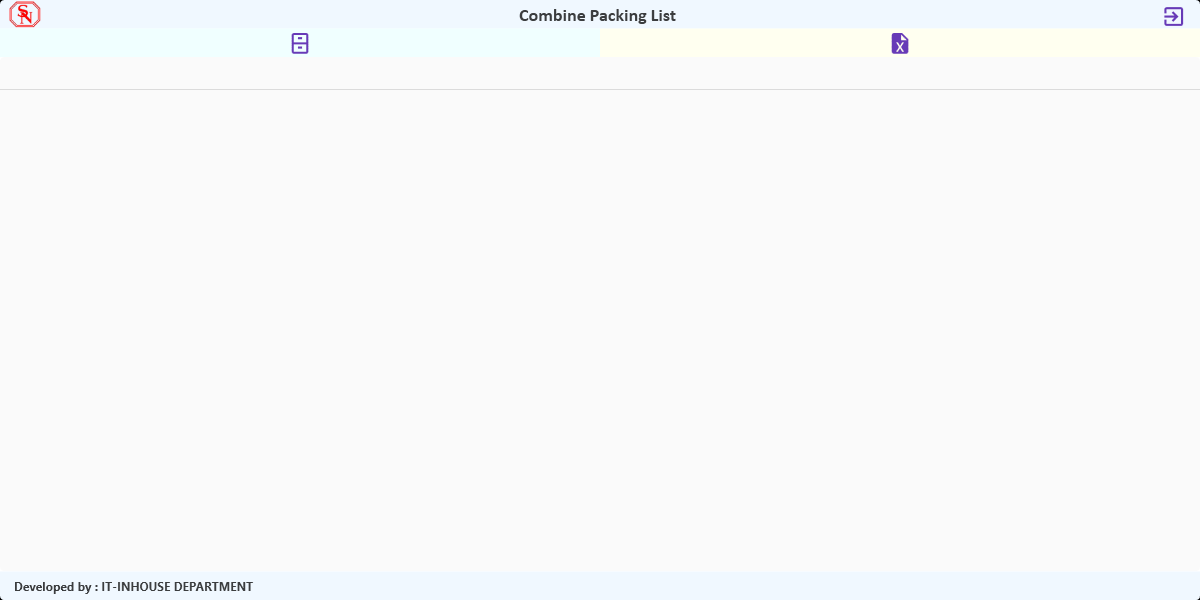
Workflow: 2_PackingListCombineApp

Step 1: MainWindow(1)(1) on the element in window 'MainWindow' (packinglistcombination.exe)

Step 2: click on 'push button btn_browse_…' (no picture)

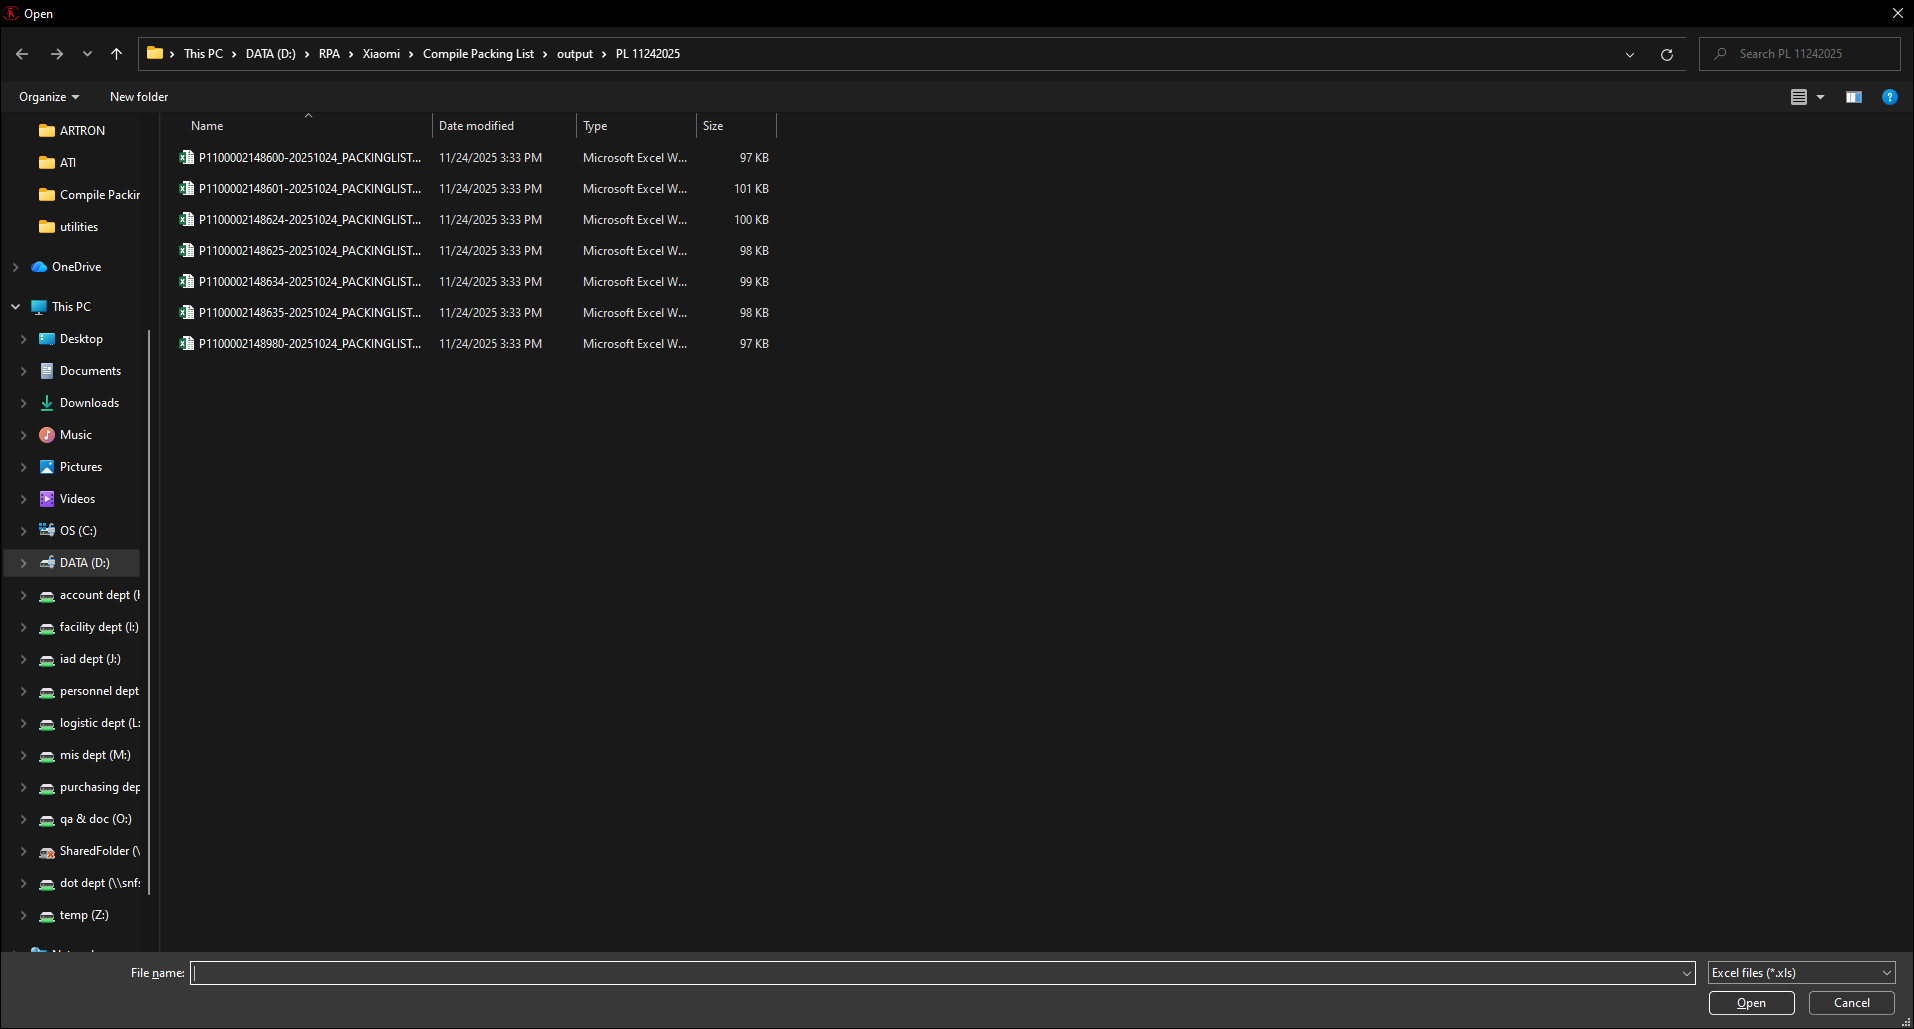
Step 3: Open on the dialog in window 'Open' (packinglistcombination.exe)

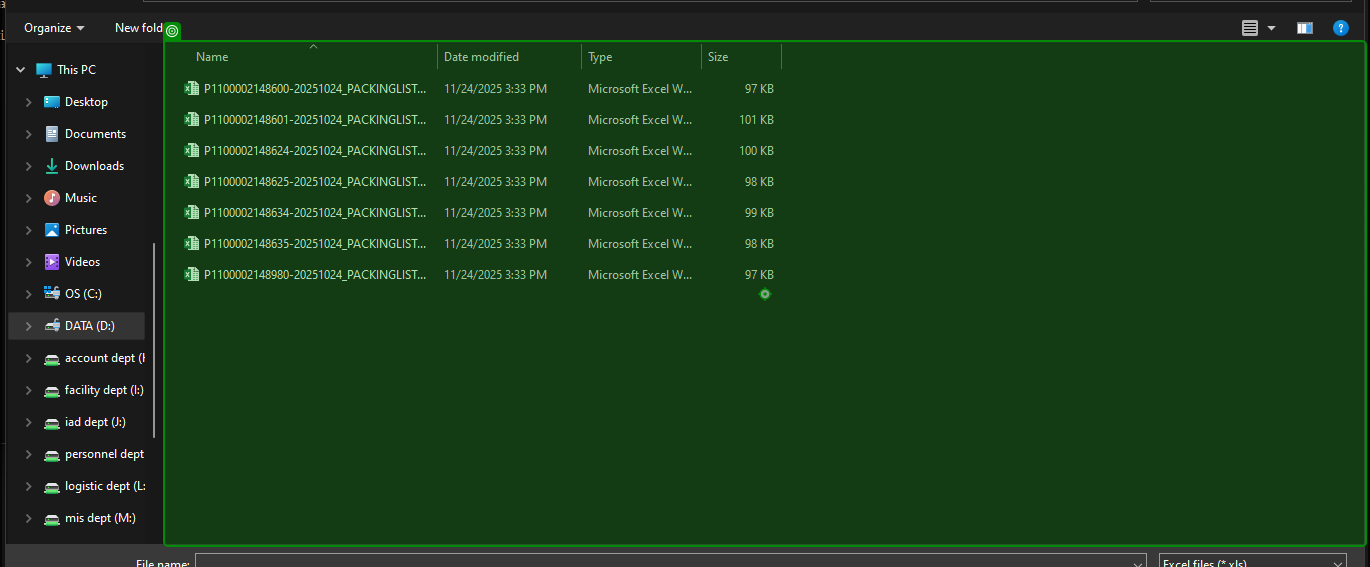
Step 4: click on 'DirectUIHWND'

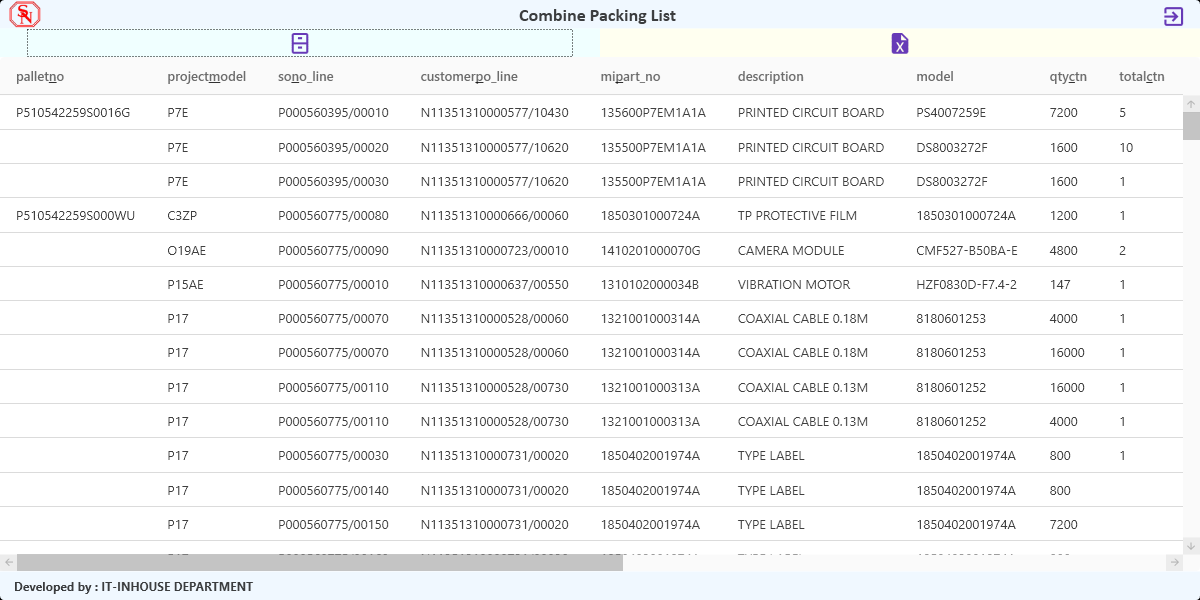
Step 5: MainWindow on the element in window 'MainWindow' (packinglistcombination.exe)

Step 6: click on 'push button btn_process' (no picture)

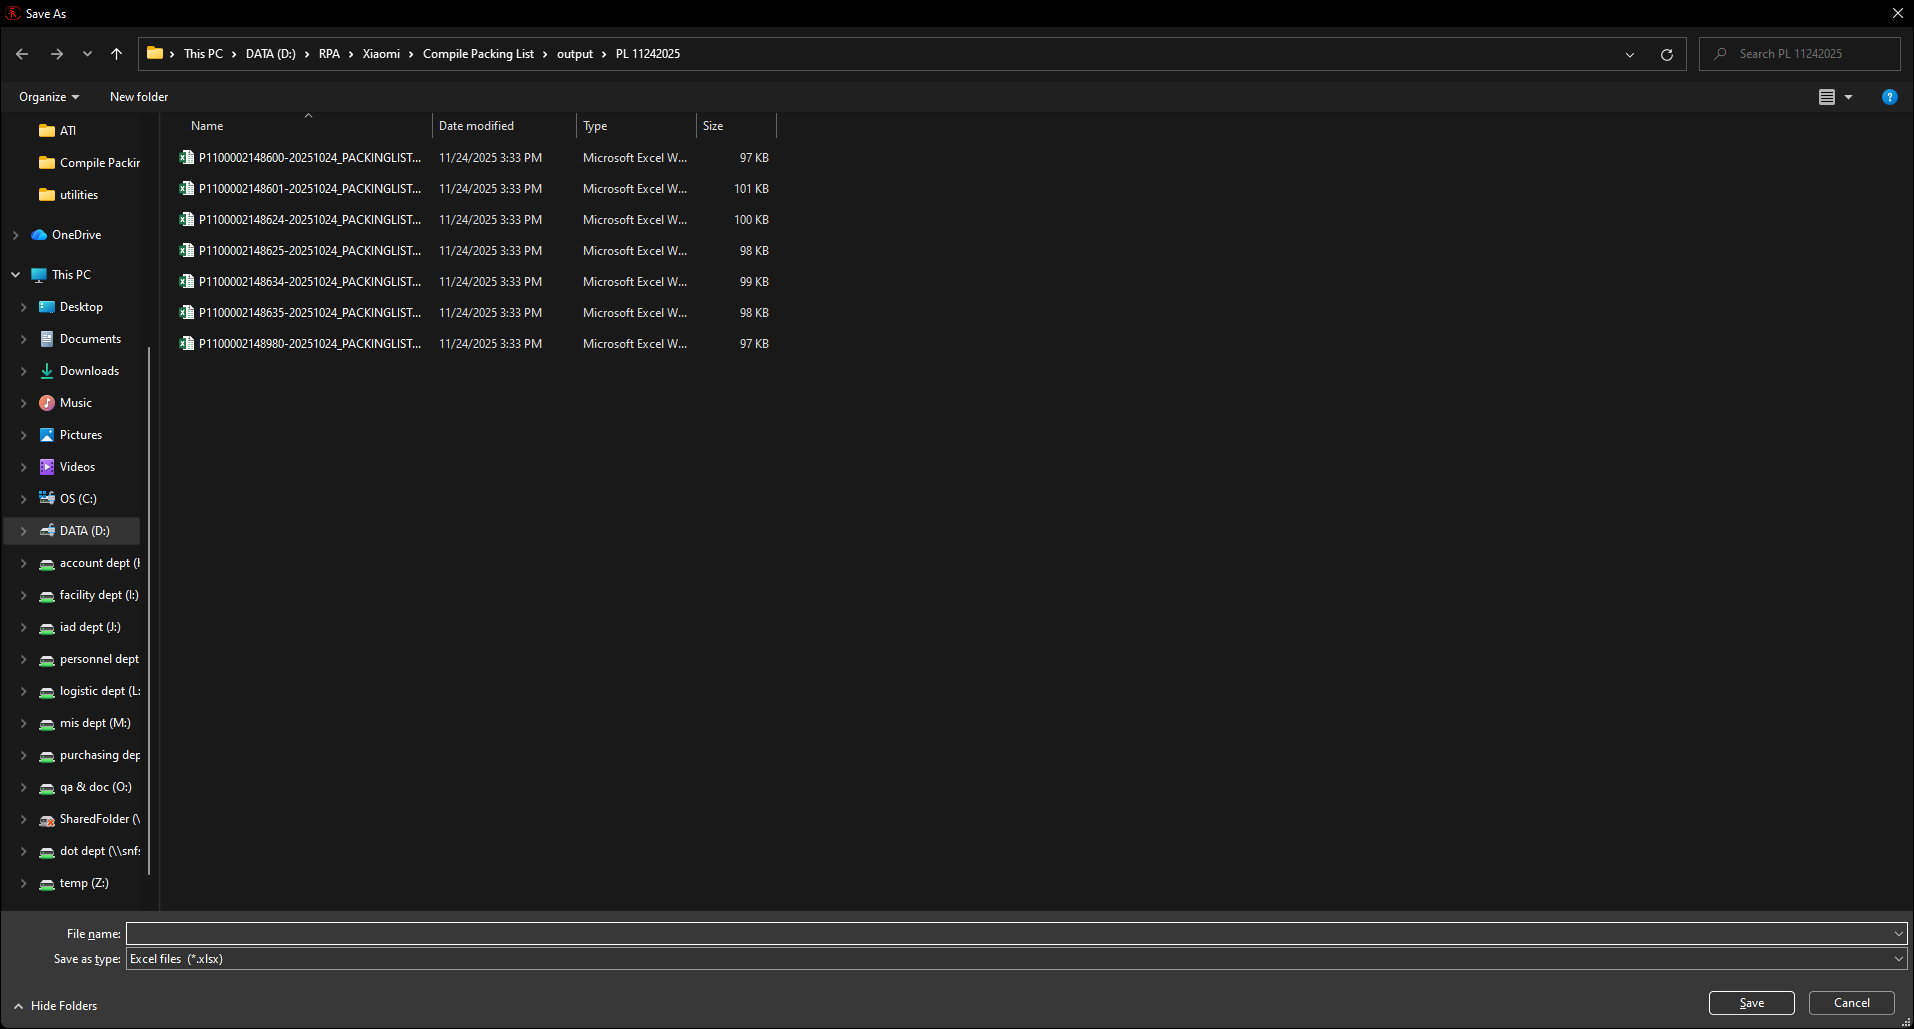
Step 7: Save As on the dialog in window 'Save As' (packinglistcombination.exe)